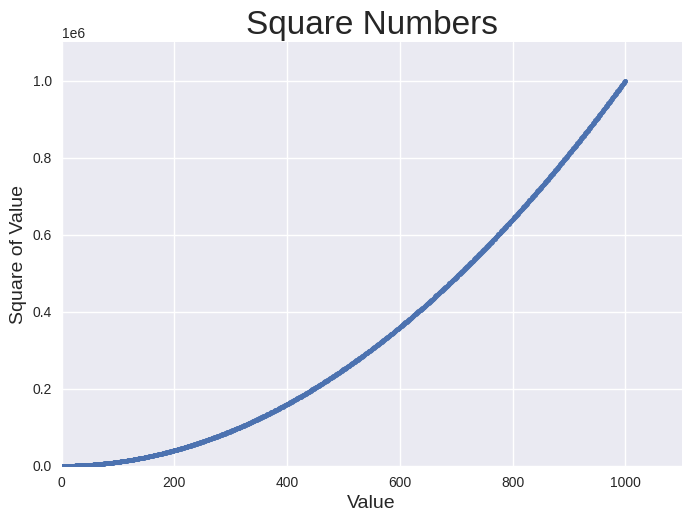

Here is the Python script that generated this plot:
import matplotlib.pyplot as plt

input_values = range(1, 1001)
squares = [x**2 for x in input_values]

plt.style.use('seaborn-v0_8')
fig, ax = plt.subplots() # subplots function generates one or more plots in the same figure.
#ax.plot(input_values, squares, linewidth=3)        # plot method, plots data
ax.scatter(input_values, squares, s=10)

# Set chart title and label axes.
ax.set_title("Square Numbers", fontsize=24)
ax.set_xlabel("Value", fontsize=14)
ax.set_ylabel("Square of Value", fontsize=14)

# Set size of tick labels.
#ax.tick_params(labelsize=14)

# Set the range for each axis.
ax.axis([0, 1100, 0, 1_100_000])

plt.show()